Photos from the image-classification dataset "PlantVillage_Augmented_Dataset" in the GitHub repository devnamanthakur/Potato-Leaf-Disease-Detection-DWM. Its 3 classes are: early blight, healthy, late blight.

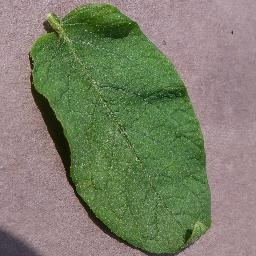
Label: healthy

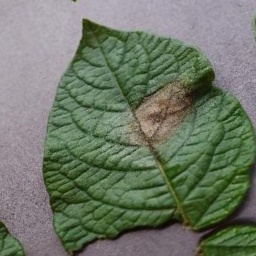
Label: late blight

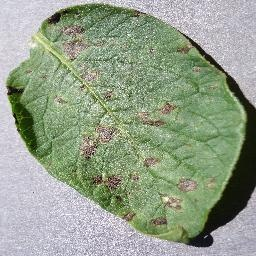
Label: early blight

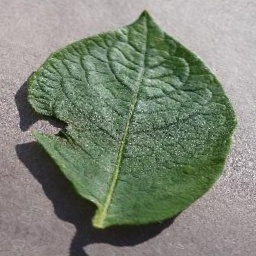
Label: healthy

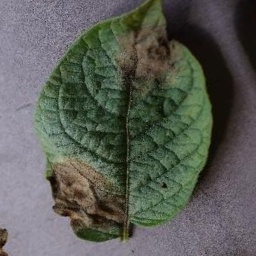
Label: late blight

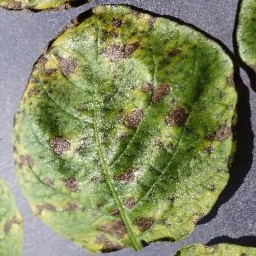
Label: early blight
